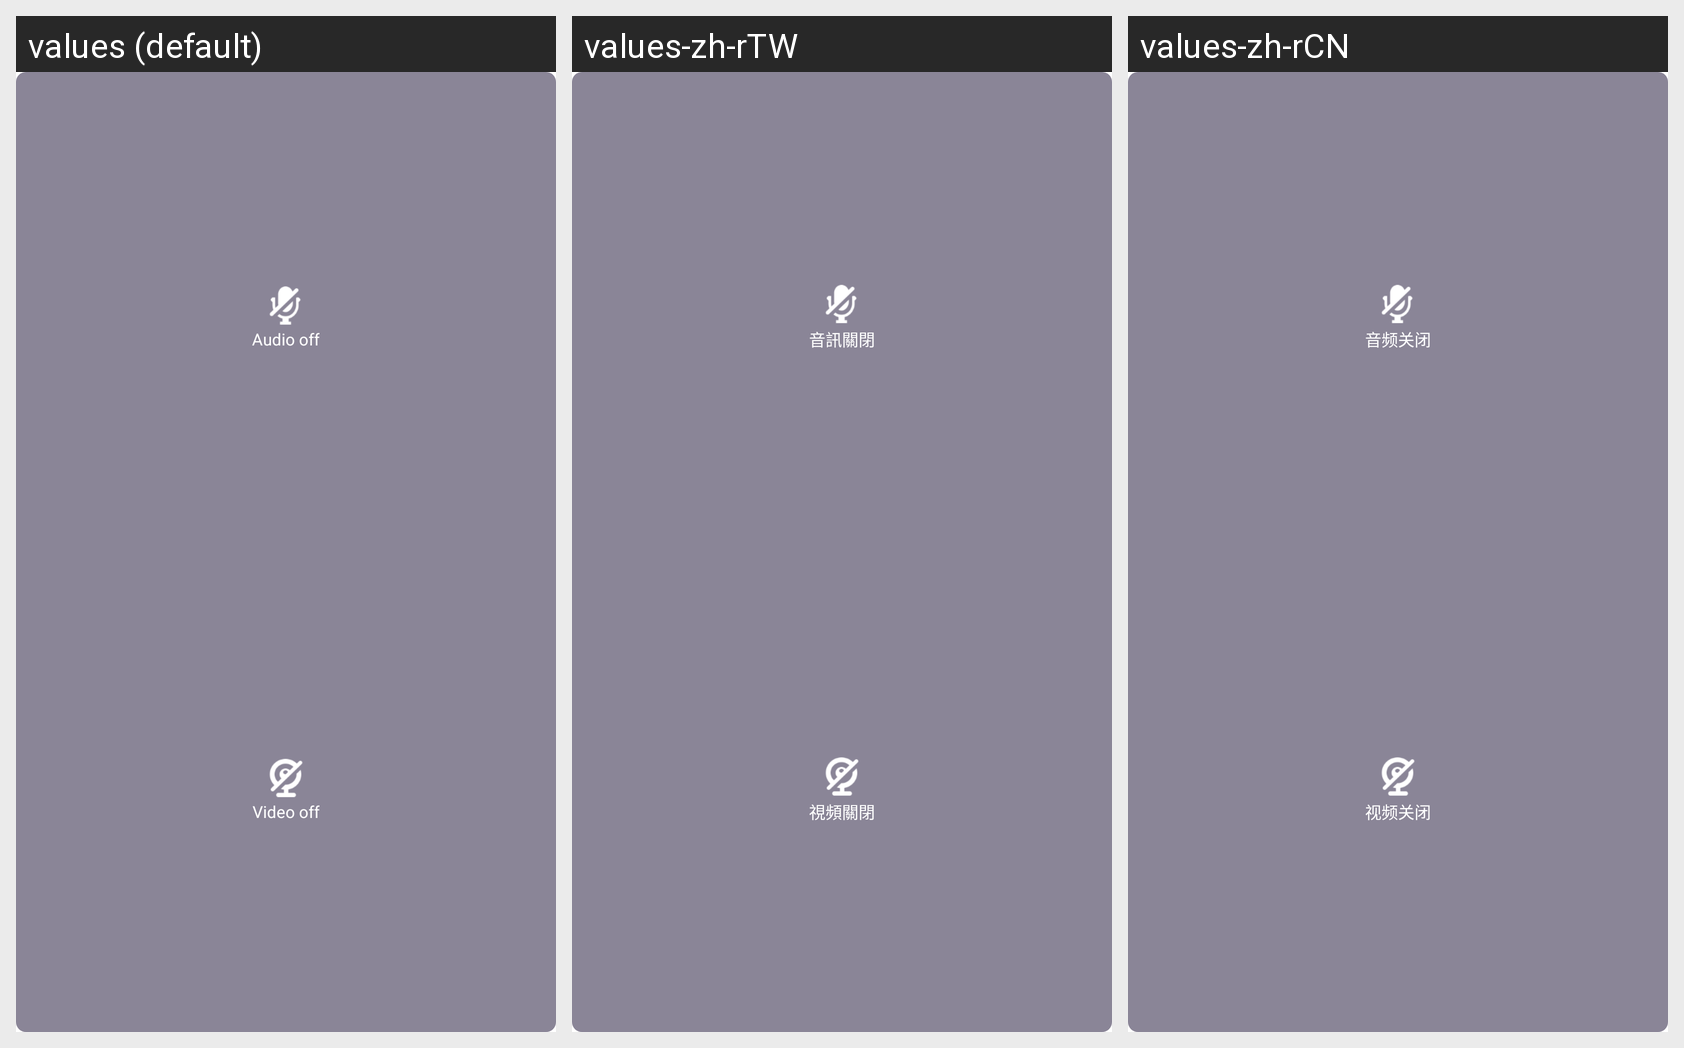

The same Android screen rendered under several of its app's locales, left to right. List the strings drawn on it with the default value and each locale's translation.
Android screen res/layout/tk_popup_av_control.xml rendered under 3 locales, left to right: values (default), values-zh-rTW, values-zh-rCN. Device: Nexus 5 (rendered at 1080×1920; each locale shown at half size, 540×960, under a caption strip naming it); theme Theme.MaterialComponents.DayNight.NoActionBar.
Strings drawn on this screen, with the default value and each locale's value (text and hints the layout hard-codes, and strings that could not be matched under every locale, appear in the picture but are not listed):

close_audio
  values: Audio off
  values-zh-rTW: 音訊關閉
  values-zh-rCN: 音频关闭

video_off
  values: Video off
  values-zh-rTW: 視頻關閉
  values-zh-rCN: 视频关闭
